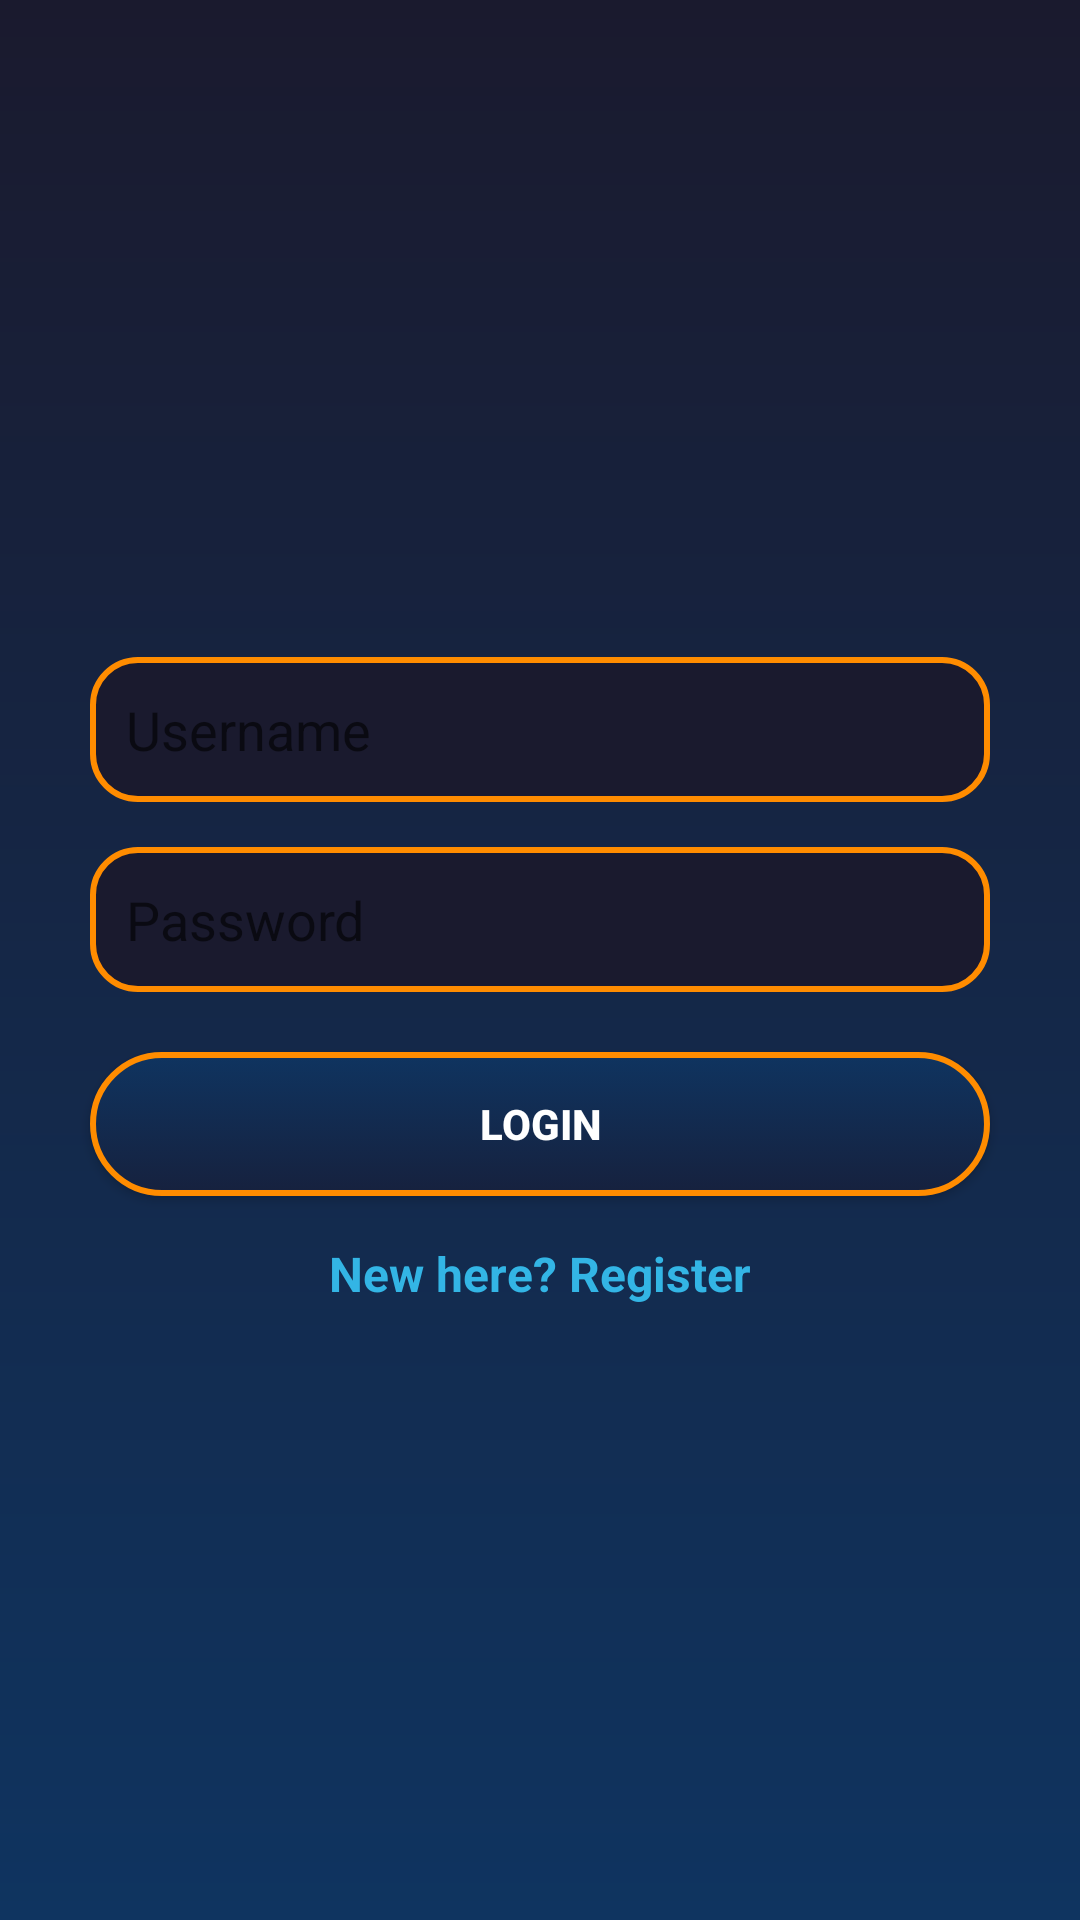

This screen was rendered from an Android layout file. Write that file and the resources it references.
<!-- AndroidManifest.xml: fallback theme Theme.MaterialComponents.DayNight.NoActionBar -->
<!-- res/layout/activity_login.xml -->
<?xml version="1.0" encoding="utf-8"?>
<RelativeLayout xmlns:android="http://schemas.android.com/apk/res/android"
    android:layout_width="match_parent"
    android:layout_height="match_parent"
    android:background="@drawable/gradient_bg">

    
    <ImageView
        android:id="@+id/logo"
        android:layout_width="150dp"
        android:layout_height="150dp"
        android:src="@drawable/solo_leveling_logo"
        android:layout_centerHorizontal="true"
        android:layout_marginTop="49dp" />

    
    <EditText
        android:id="@+id/username"
        android:layout_width="match_parent"
        android:layout_height="wrap_content"
        android:hint="Username"
        android:background="@drawable/input_field"
        android:padding="12dp"
        android:textColor="@android:color/white"
        android:layout_below="@id/logo"
        android:layout_marginTop="20dp"
        android:layout_marginHorizontal="30dp" />

    
    <EditText
        android:id="@+id/password"
        android:layout_width="match_parent"
        android:layout_height="wrap_content"
        android:hint="Password"
        android:inputType="textPassword"
        android:background="@drawable/input_field"
        android:padding="12dp"
        android:textColor="@android:color/white"
        android:layout_below="@id/username"
        android:layout_marginTop="15dp"
        android:layout_marginHorizontal="30dp" />

    
    <Button
        android:id="@+id/loginButton"
        android:layout_width="match_parent"
        android:layout_height="wrap_content"
        android:text="Login"
        android:background="@drawable/button_bg"
        android:textColor="@android:color/white"
        android:textStyle="bold"
        android:layout_below="@id/password"
        android:layout_marginTop="20dp"
        android:layout_marginHorizontal="30dp" />

    
    <TextView
        android:id="@+id/registerText"
        android:layout_width="wrap_content"
        android:layout_height="wrap_content"
        android:text="New here? Register"
        android:textColor="@android:color/holo_blue_light"
        android:textSize="16sp"
        android:textStyle="bold"
        android:layout_below="@id/loginButton"
        android:layout_centerHorizontal="true"
        android:layout_marginTop="15dp" />

    <androidx.recyclerview.widget.RecyclerView
        android:id="@+id/recyclerView"
        android:layout_width="match_parent"
        android:layout_height="match_parent"
        android:padding="8dp"/>
</RelativeLayout>
<!-- resources referenced by this layout -->
<resources>
  <!-- drawable button_bg (drawable) -->
  <?xml version="1.0" encoding="utf-8"?>
  <selector xmlns:android="http://schemas.android.com/apk/res/android">
      <item android:state_pressed="true">
          <shape android:shape="rectangle">
              <corners android:radius="25dp"/>
              <solid android:color="#FF8C00"/> 
          </shape>
      </item>
      <item>
          <shape android:shape="rectangle">
              <corners android:radius="25dp"/>
              <gradient
                  android:angle="270"
                  android:startColor="#0F3460"
                  android:endColor="#16213E"
                  android:type="linear"/>
              <stroke android:width="2dp" android:color="#FF8C00"/> 
          </shape>
      </item>
  </selector>
  <!-- drawable gradient_bg (drawable) -->
  <?xml version="1.0" encoding="utf-8"?>
  <layer-list xmlns:android="http://schemas.android.com/apk/res/android">
      <item>
          <shape android:shape="rectangle">
              <gradient
                  android:angle="270"
                  android:startColor="#1A1A2E"
                  android:endColor="#0F3460"
                  android:type="linear"/>
          </shape>
      </item>
  </layer-list>
  <!-- drawable input_field (drawable) -->
  <?xml version="1.0" encoding="utf-8"?>
  <shape xmlns:android="http://schemas.android.com/apk/res/android" android:shape="rectangle">
      <solid android:color="#1A1A2E"/> 
      <corners android:radius="15dp"/> 
      <stroke android:width="2dp" android:color="#FF8C00"/> 
      <padding android:left="10dp" android:right="10dp" android:top="5dp" android:bottom="5dp"/>
  </shape>
</resources>
